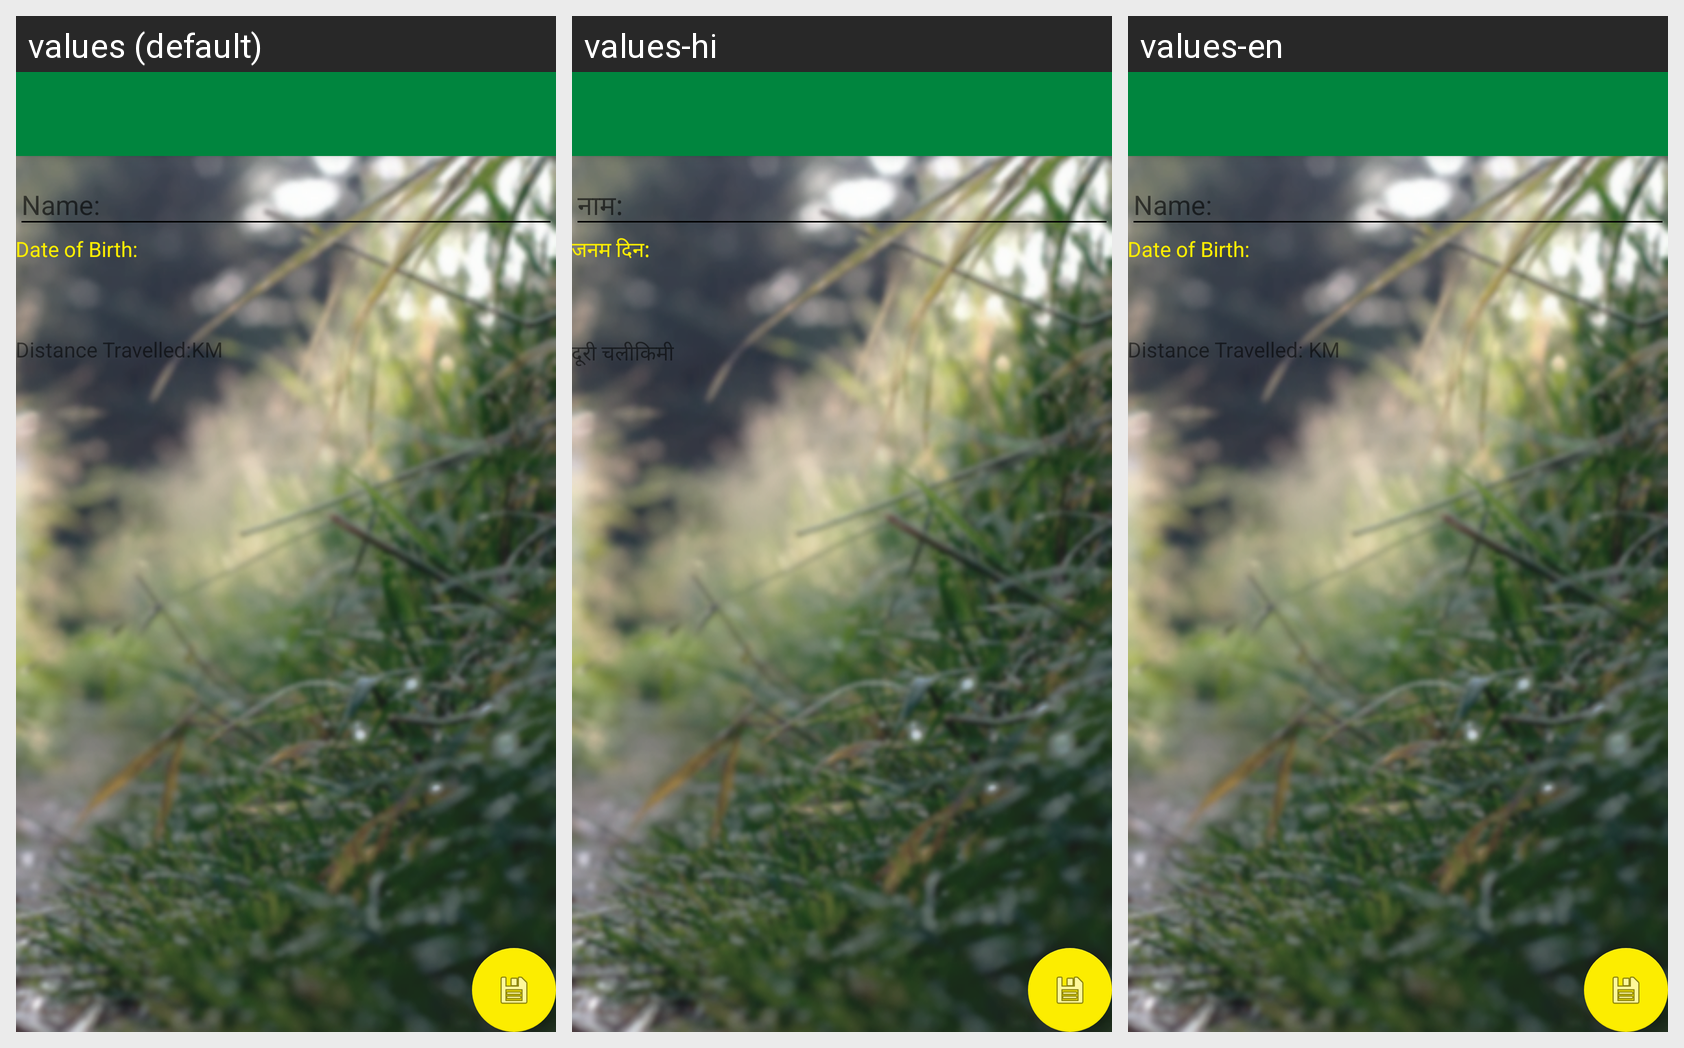

Translations of the strings shown on this Android screen, per locale in the grid:
Android screen res/layout/activity_profile.xml rendered under 3 locales, left to right: values (default), values-hi, values-en. Device: Nexus 5 (rendered at 1080×1920; each locale shown at half size, 540×960, under a caption strip naming it); theme SmartCycleTheme.NoActionBar.
Strings drawn on this screen, with the default value and each locale's value (text and hints the layout hard-codes appear in the picture but are not listed):

date_of_birth
  values: Date of Birth:
  values-hi: जनम दिन:
  values-en: Date of Birth: 

distance_travelled
  values: Distance Travelled:
  values-hi: दूरी चली
  values-en: Distance Travelled: 

km
  values: KM
  values-hi: किमी
  values-en: KM
